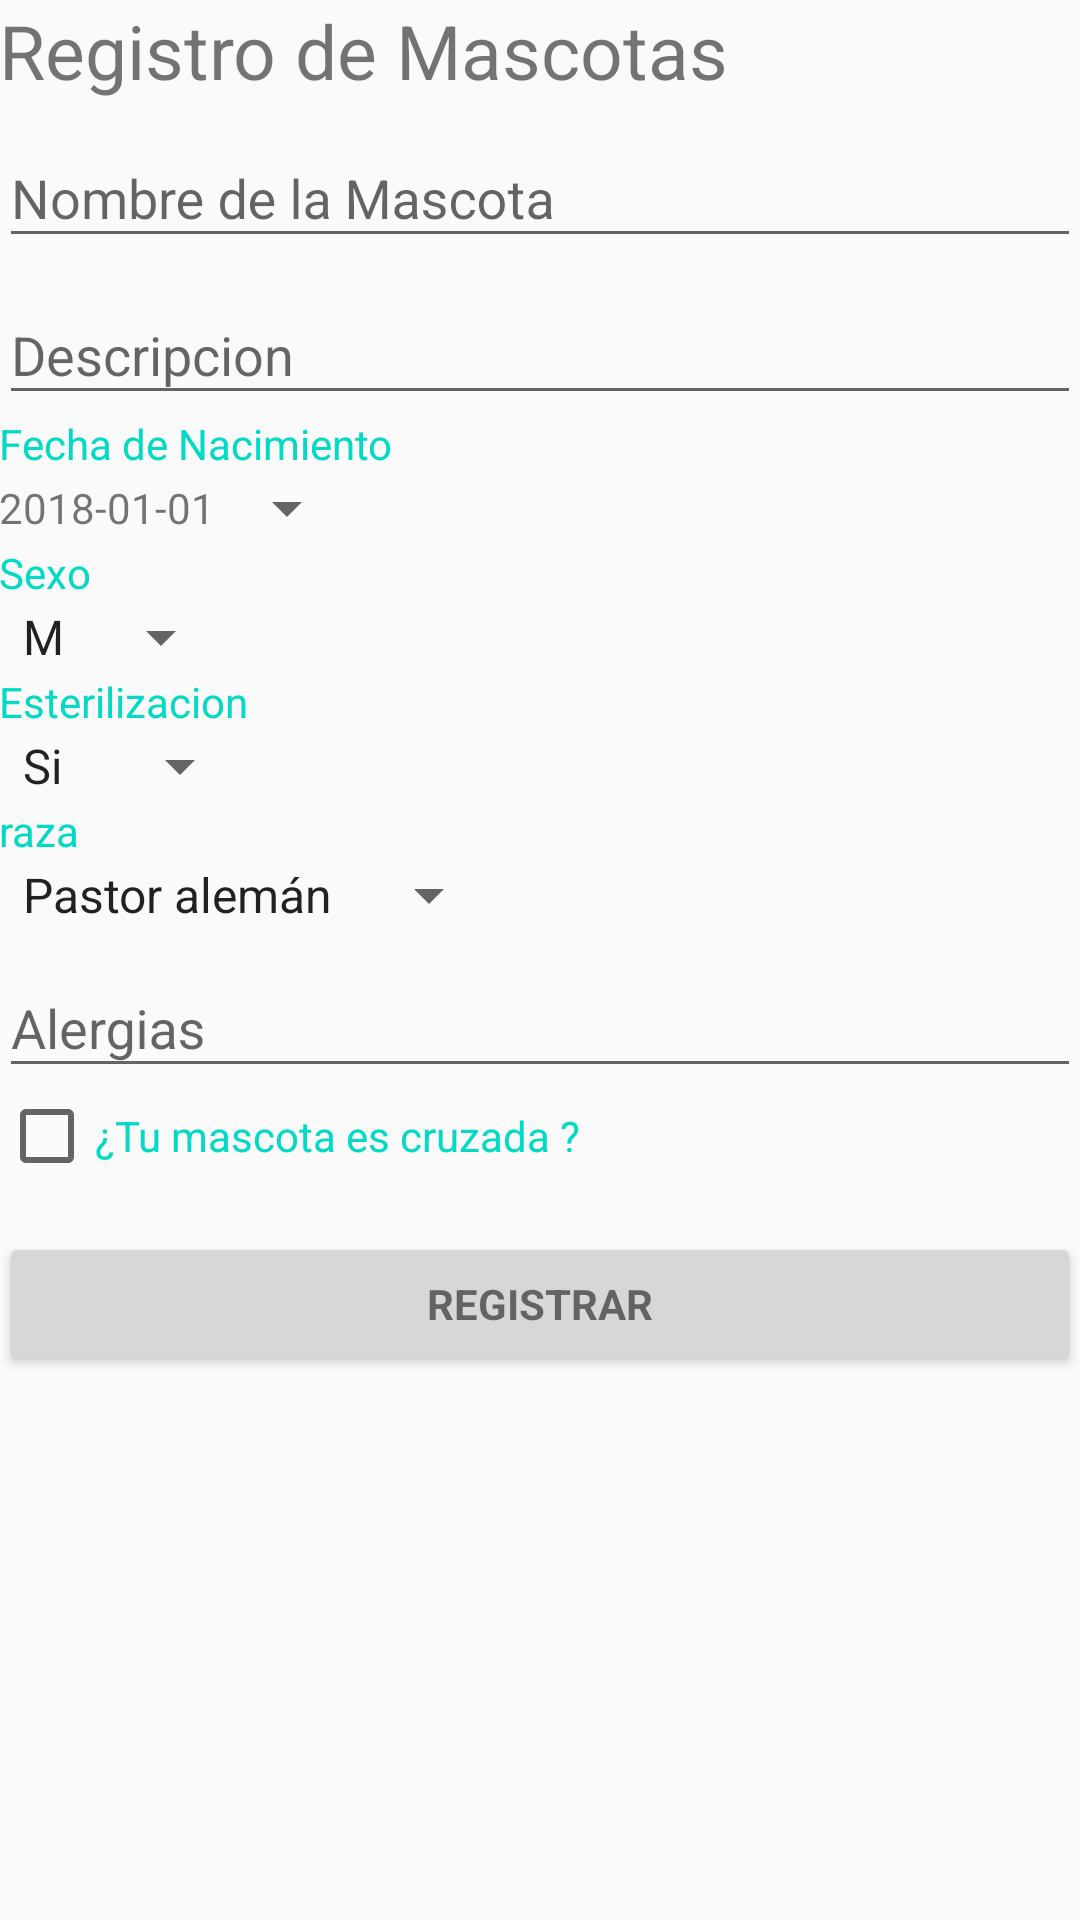

Write the Android layout XML for this screen, with the resource values it uses.
<!-- AndroidManifest.xml: application theme AppTheme -->
<!-- res/layout/activity_registro_mascota.xml -->
<LinearLayout xmlns:android="http://schemas.android.com/apk/res/android"
        xmlns:tools="http://schemas.android.com/tools"
        android:layout_width="match_parent"
        android:layout_height="match_parent"
        xmlns:app ="http://schemas.android.com/apk/res-auto"
        android:gravity="center_horizontal"
        android:orientation="vertical"
        android:paddingBottom="@dimen/activity_vertical_margin"
        android:paddingLeft="@dimen/activity_horizontal_margin"
        android:paddingRight="@dimen/activity_horizontal_margin"
        android:paddingTop="@dimen/activity_vertical_margin"
    tools:context=".Activity.RegistroMascota">


        <ScrollView
            android:id="@+id/registro_mascota_form"
            android:layout_width="match_parent"
            android:layout_height="match_parent">

            <LinearLayout
                android:id="@+id/email_login_form"
                android:layout_width="match_parent"
                android:layout_height="match_parent"
                android:orientation="vertical">
                <TextView
                    android:layout_width="match_parent"
                    android:layout_height="match_parent"
                    android:textSize="25dp"
                    android:text="Registro de Mascotas"/>


                <android.support.design.widget.TextInputLayout
                    android:layout_width="match_parent"
                    android:layout_height="wrap_content">

                    <AutoCompleteTextView
                        android:id="@+id/act_nombreMascota"
                        android:layout_width="match_parent"
                        android:layout_height="wrap_content"
                        android:hint="Nombre de la Mascota"
                        android:inputType="textPersonName"
                        android:maxLines="1"
                        android:singleLine="true" />


                </android.support.design.widget.TextInputLayout>
                <android.support.design.widget.TextInputLayout
                    android:layout_width="match_parent"
                    android:layout_height="wrap_content">

                    <AutoCompleteTextView
                        android:id="@+id/act_descripcionMascota"
                        android:layout_width="match_parent"
                        android:layout_height="wrap_content"
                        android:hint="Descripcion"
                        android:inputType="textMultiLine"
                        android:maxLines="3"
                        android:singleLine="true" />


                </android.support.design.widget.TextInputLayout>
                <android.support.design.widget.TextInputLayout
                    android:layout_width="match_parent"
                    android:layout_height="wrap_content">

                </android.support.design.widget.TextInputLayout>

                <TextView
                    android:layout_width="wrap_content"
                    android:layout_height="wrap_content"
                    android:layout_marginTop="@dimen/activity_horizontal_margin"
                    android:text="Fecha de Nacimiento"
                    android:textAppearance="?android:attr/textAppearanceSmall"
                    android:textColor="@color/colorAccent" />

                <TextView
                    android:id="@+id/txt_fechaNacimientoMascota"
                    style="@android:style/Widget.DeviceDefault.Light.Spinner"
                    android:layout_width="wrap_content"
                    android:layout_height="wrap_content"
                    android:text="2018-01-01"
                    android:textAppearance="?android:attr/textAppearanceSmall" />

                <TextView
                    android:layout_width="wrap_content"
                    android:layout_height="wrap_content"
                    android:layout_marginTop="@dimen/activity_horizontal_margin"
                    android:text="Sexo"
                    android:textAppearance="?android:attr/textAppearanceSmall"
                    android:textColor="@color/colorAccent" />

                <Spinner
                    android:id="@+id/spn_sexo"
                    android:layout_width="wrap_content"
                    android:layout_height="wrap_content"
                    android:layout_marginLeft="@dimen/activity_horizontal_margin"
                    android:entries="@array/sexo" />
                <TextView
                    android:layout_width="wrap_content"
                    android:layout_height="wrap_content"
                    android:layout_marginTop="@dimen/activity_horizontal_margin"
                    android:text="Esterilizacion"
                    android:textAppearance="?android:attr/textAppearanceSmall"
                    android:textColor="@color/colorAccent" />

                <Spinner
                    android:id="@+id/spn_esterilizacion"
                    android:layout_width="wrap_content"
                    android:layout_height="wrap_content"
                    android:layout_marginLeft="@dimen/activity_horizontal_margin"
                    android:entries="@array/esterilizacion" />

                <TextView
                    android:layout_width="wrap_content"
                    android:layout_height="wrap_content"
                    android:layout_marginTop="@dimen/activity_horizontal_margin"
                    android:text="raza"
                    android:textAppearance="?android:attr/textAppearanceSmall"
                    android:textColor="@color/colorAccent" />

                <Spinner
                    android:id="@+id/spn_raza"
                    android:layout_width="wrap_content"
                    android:layout_height="wrap_content"
                    android:layout_marginLeft="@dimen/activity_horizontal_margin"
                    android:entries="@array/razas" />


                <android.support.design.widget.TextInputLayout
                    android:layout_width="match_parent"
                    android:layout_height="wrap_content">

                    <AutoCompleteTextView
                        android:id="@+id/act_AlergiasnMascota"
                        android:layout_width="match_parent"
                        android:layout_height="wrap_content"
                        android:hint="Alergias"
                        android:inputType="textMultiLine|textLongMessage"
                        android:maxLines="5"
                        android:singleLine="true" />


                </android.support.design.widget.TextInputLayout>

                <CheckBox
                    android:id="@+id/cbx_cruzado"
                    android:text="¿Tu mascota es cruzada ?"
                    android:layout_width="wrap_content"
                    android:layout_height="wrap_content"
                    android:textColor="@color/colorAccent"
                    android:layout_weight="1" />

                <LinearLayout
                    android:id="@+id/lny_Raza2"
                    android:layout_width="match_parent"
                    android:layout_height="wrap_content"
                    android:orientation="vertical"
                    android:visibility="gone">
                    <TextView
                        android:layout_width="wrap_content"
                        android:layout_height="wrap_content"
                        android:layout_marginTop="@dimen/activity_horizontal_margin"
                        android:text="raza"
                        android:textAppearance="?android:attr/textAppearanceSmall"
                        android:textColor="@color/colorAccent" />

                    <Spinner
                        android:id="@+id/spn_raza2"
                        android:layout_width="wrap_content"
                        android:layout_height="wrap_content"
                        android:layout_marginLeft="@dimen/activity_horizontal_margin"
                        android:entries="@array/razas" />
                </LinearLayout>


                <Button
                    android:id="@+id/btn_registrar"
                    style="?android:textAppearanceSmall"
                    android:layout_width="match_parent"
                    android:layout_height="wrap_content"
                    android:layout_marginTop="16dp"
                    android:text="Registrar"
                    android:textStyle="bold" />

            </LinearLayout>
        </ScrollView>
    </LinearLayout>
<!-- resources referenced by this layout -->
<resources>
  <string-array name="esterilizacion">
          <item>Si</item>
          <item>No</item>
      </string-array>
  <string-array name="razas">
          <item>Pastor alemán</item>
          <item>San Bernardo</item>
          <item>Labrador</item>
          <item>Rottweiler</item>
          <item> Boxer</item>
          <item>Schnauzer</item>
          <item>Dóberman</item>
          <item>Dálmata</item>
  
      </string-array>
  <string-array name="sexo">
          <item>M</item>
          <item>F</item>
      </string-array>
  <style name="AppTheme" parent="Theme.AppCompat.Light.DarkActionBar">
          
          <item name="colorPrimary">@color/colorPrimary</item>
          <item name="colorPrimaryDark">@color/colorPrimaryDark</item>
          <item name="colorAccent">@color/colorAccent</item>
  
  
          
      </style>
  <!-- not gathered from this repository: default colours our renderer supplied (Android Studio template values) -->
  <color name="colorPrimary">#FF6200EE</color>
  <color name="colorPrimaryDark">#FF3700B3</color>
  <color name="colorAccent">#FF03DAC5</color>
</resources>
